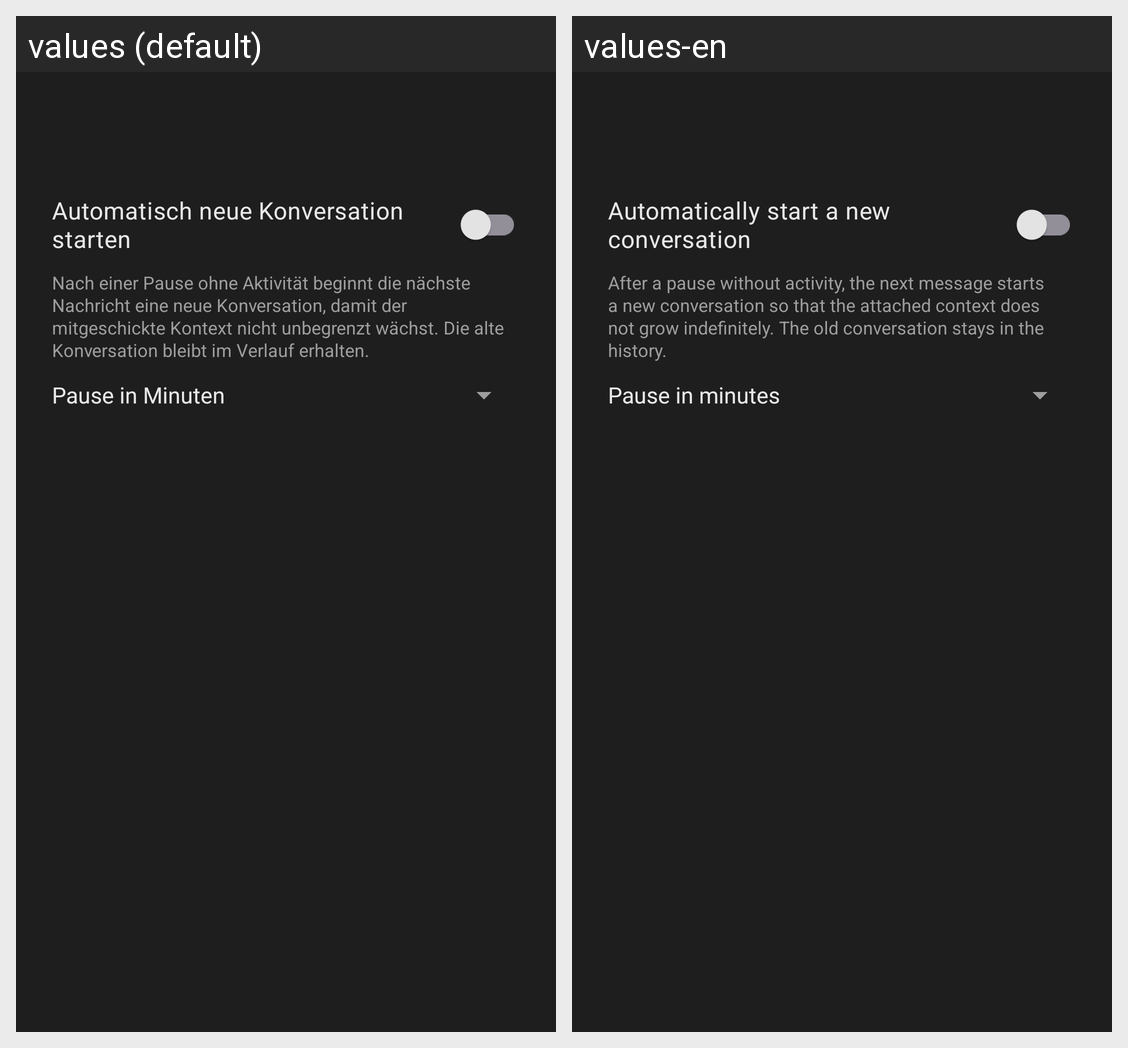

For this localized Android screen grid, give each drawn string resource with its value in every locale shown.
Android screen res/layout/activity_auto_session.xml rendered under 2 locales, left to right: values (default), values-en. Device: Nexus 5 (rendered at 1080×1920; each locale shown at half size, 540×960, under a caption strip naming it); theme Theme.HermiVoice.
Strings drawn on this screen, with the default value and each locale's value (text and hints the layout hard-codes, and strings that could not be matched under every locale, appear in the picture but are not listed):

auto_session_switch_label
  values: Automatisch neue Konversation starten
  values-en: Automatically start a new conversation

auto_session_switch_hint
  values: Nach einer Pause ohne Aktivität beginnt die nächste Nachricht eine neue Konversation, damit der mitgeschickte Kontext nicht unbegrenzt wächst. Die alte Konversation bleibt im Verlauf erhalten.
  values-en: After a pause without activity, the next message starts a new conversation so that the attached context does not grow indefinitely. The old conversation stays in the history.

auto_session_minutes_label
  values: Pause in Minuten
  values-en: Pause in minutes
